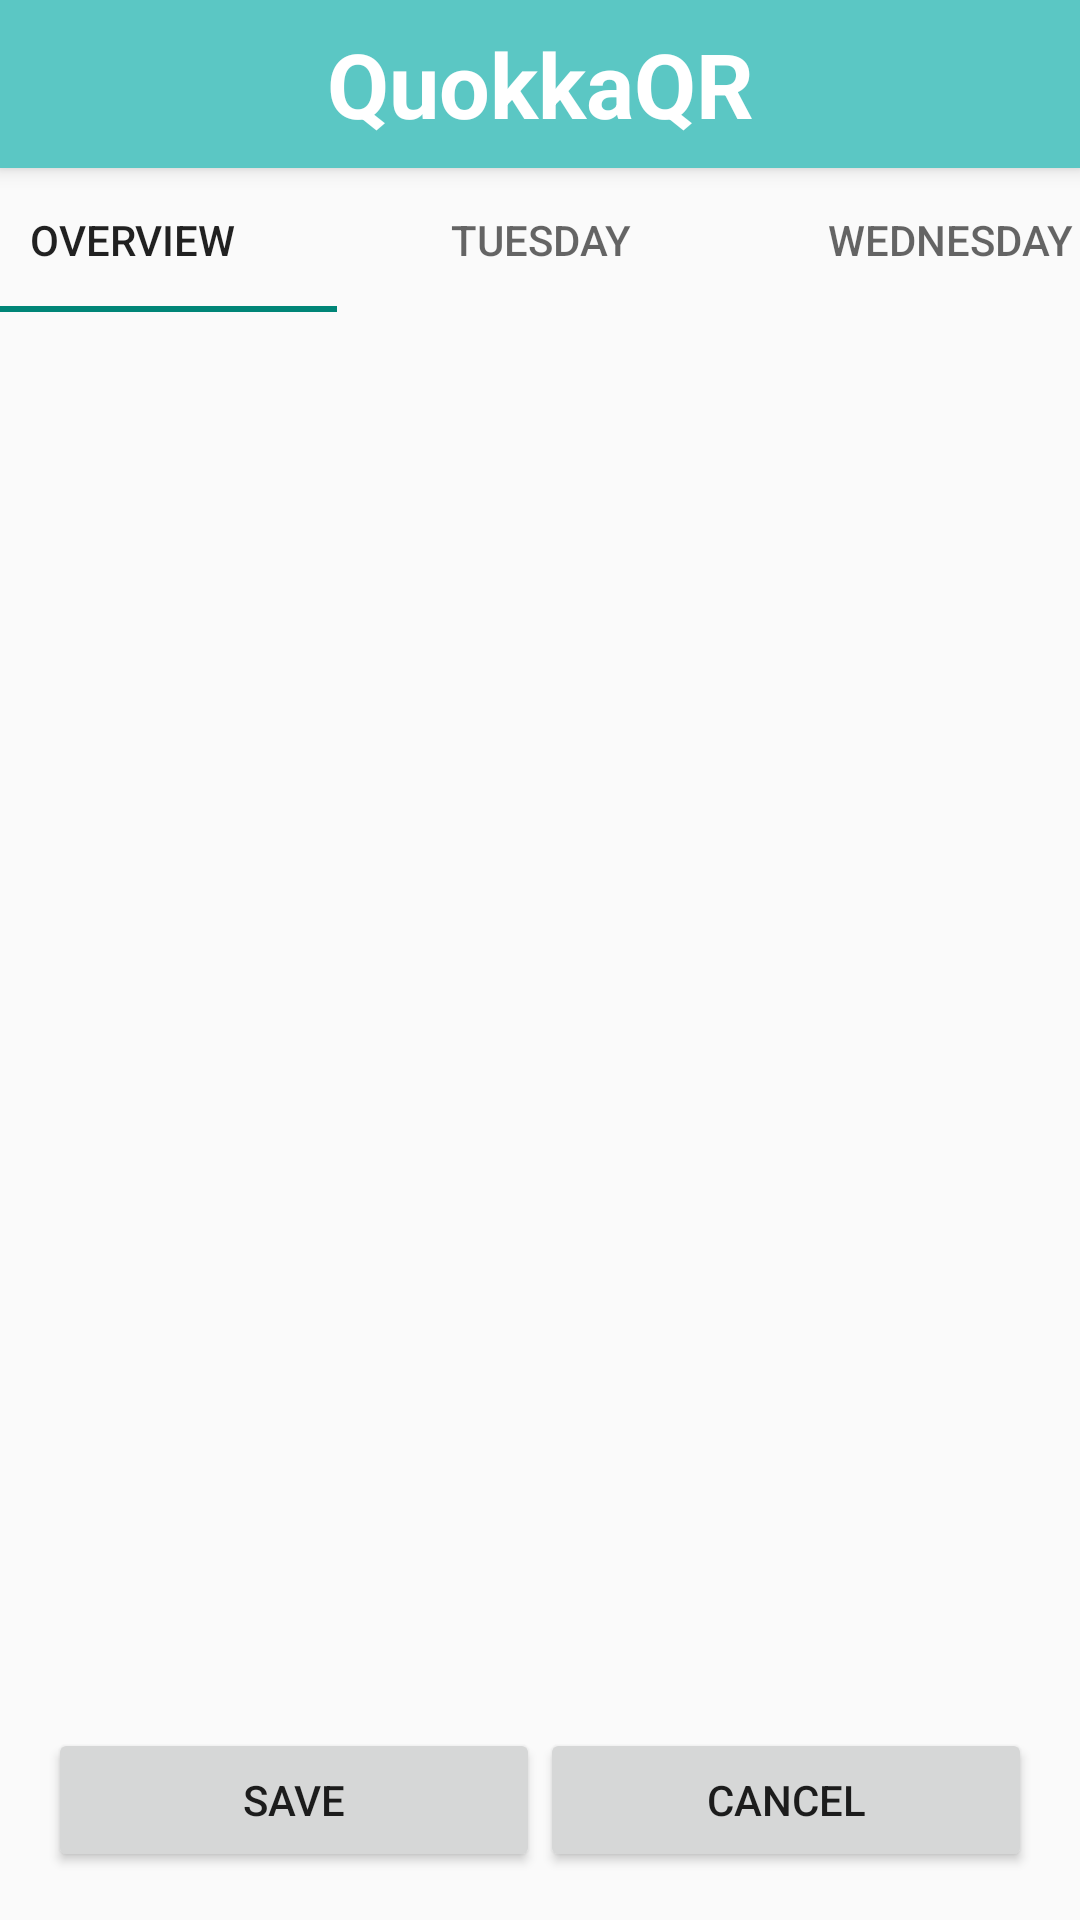

The Android layout XML behind this screen, and the referenced resources:
<!-- AndroidManifest.xml: application theme Theme.Quokkaevent -->
<!-- res/layout/organizer_create_event.xml -->
<?xml version="1.0" encoding="utf-8"?>
<androidx.constraintlayout.widget.ConstraintLayout xmlns:android="http://schemas.android.com/apk/res/android"
    xmlns:app="http://schemas.android.com/apk/res-auto"
    xmlns:tools="http://schemas.android.com/tools"
    android:layout_width="match_parent"
    android:layout_height="match_parent">

    <include
        android:id="@+id/organizerToolbar"
        layout="@layout/organizer_toolbar"
        app:layout_constraintTop_toTopOf="parent"
        app:layout_constraintStart_toStartOf="parent"
        app:layout_constraintEnd_toEndOf="parent" />

    <com.google.android.material.tabs.TabLayout
        android:id="@+id/organizer_tabs"
        android:layout_width="409dp"
        android:layout_height="wrap_content"
        app:layout_constraintEnd_toEndOf="parent"
        app:layout_constraintStart_toStartOf="parent"
        app:layout_constraintTop_toBottomOf="@+id/organizerToolbar">

        <com.google.android.material.tabs.TabItem
            android:layout_width="wrap_content"
            android:layout_height="wrap_content"
            android:text="overview" />

        <com.google.android.material.tabs.TabItem
            android:layout_width="wrap_content"
            android:layout_height="wrap_content"
            android:text="Tuesday" />

        <com.google.android.material.tabs.TabItem
            android:layout_width="wrap_content"
            android:layout_height="wrap_content"
            android:text="Wednesday" />
    </com.google.android.material.tabs.TabLayout>

    <androidx.viewpager2.widget.ViewPager2
        android:id="@+id/event_viewpager"
        android:layout_width="match_parent"
        android:layout_height="0dp"
        android:layout_margin="16dp"
        app:layout_constraintBottom_toTopOf="@id/linearLayout2"
        app:layout_constraintEnd_toEndOf="parent"
        app:layout_constraintStart_toStartOf="parent"
        app:layout_constraintTop_toBottomOf="@+id/organizer_tabs" />

    <LinearLayout
        android:id="@+id/linearLayout2"
        android:layout_width="0dp"
        android:layout_height="wrap_content"
        android:layout_margin="16dp"
        android:orientation="horizontal"
        app:layout_constraintBottom_toBottomOf="parent"
        app:layout_constraintEnd_toEndOf="parent"
        app:layout_constraintStart_toStartOf="parent"
        app:layout_constraintTop_toBottomOf="@+id/event_viewpager">

        <Button
            android:id="@+id/savebutton"
            android:layout_width="wrap_content"
            android:layout_height="wrap_content"
            android:layout_weight="0.5"
            android:text="save" />

        <Button
            android:id="@+id/cancel_button"
            android:layout_width="wrap_content"
            android:layout_height="wrap_content"
            android:layout_weight="0.5"
            android:text="Cancel" />
    </LinearLayout>

</androidx.constraintlayout.widget.ConstraintLayout>
<!-- res/layout/organizer_toolbar.xml (included above) -->
<?xml version="1.0" encoding="utf-8"?>
<androidx.appcompat.widget.Toolbar
    xmlns:android="http://schemas.android.com/apk/res/android"
    xmlns:app="http://schemas.android.com/apk/res-auto"
    android:id="@+id/organizerToolbar"
    android:layout_width="match_parent"
    android:layout_height="?attr/actionBarSize"
    android:background="@color/organizer_blue"
    android:elevation="4dp"
    app:popupTheme="@style/ThemeOverlay.AppCompat.Light">

    
    <ImageButton
        android:id="@+id/bell"
        android:layout_width="50dp"
        android:layout_height="50dp"
        android:layout_gravity="start"
        android:contentDescription="@string/bell_icon_description"
        android:background="@drawable/bell_icon" />

    
    <TextView
        android:id="@+id/app_name_icon"
        android:layout_width="wrap_content"
        android:layout_height="wrap_content"
        android:layout_gravity="center"
        android:text="@string/app_name_text"
        android:textColor="@color/white"
        android:textSize="30sp"
        android:textStyle="bold" />

    
    <ImageButton
        android:id="@+id/profile"
        android:layout_width="50dp"
        android:layout_height="50dp"
        android:layout_gravity="end"
        android:contentDescription="@string/person_icon_description"
        android:background="@drawable/person_icon" />
</androidx.appcompat.widget.Toolbar>
<!-- resources referenced by this layout -->
<resources>
  <color name="organizer_blue">#5BC7C4</color>
  <color name="white">#FFFFFFFF</color>
  <string name="app_name_text">QuokkaQR</string>
  <string name="bell_icon_description">bell icon</string>
  <string name="person_icon_description">person icon</string>
  <style name="Theme.Quokkaevent" parent="Base.Theme.Quokkaevent" />
  <style name="Base.Theme.Quokkaevent" parent="Theme.AppCompat.Light.NoActionBar">
          
          
      </style>
</resources>
